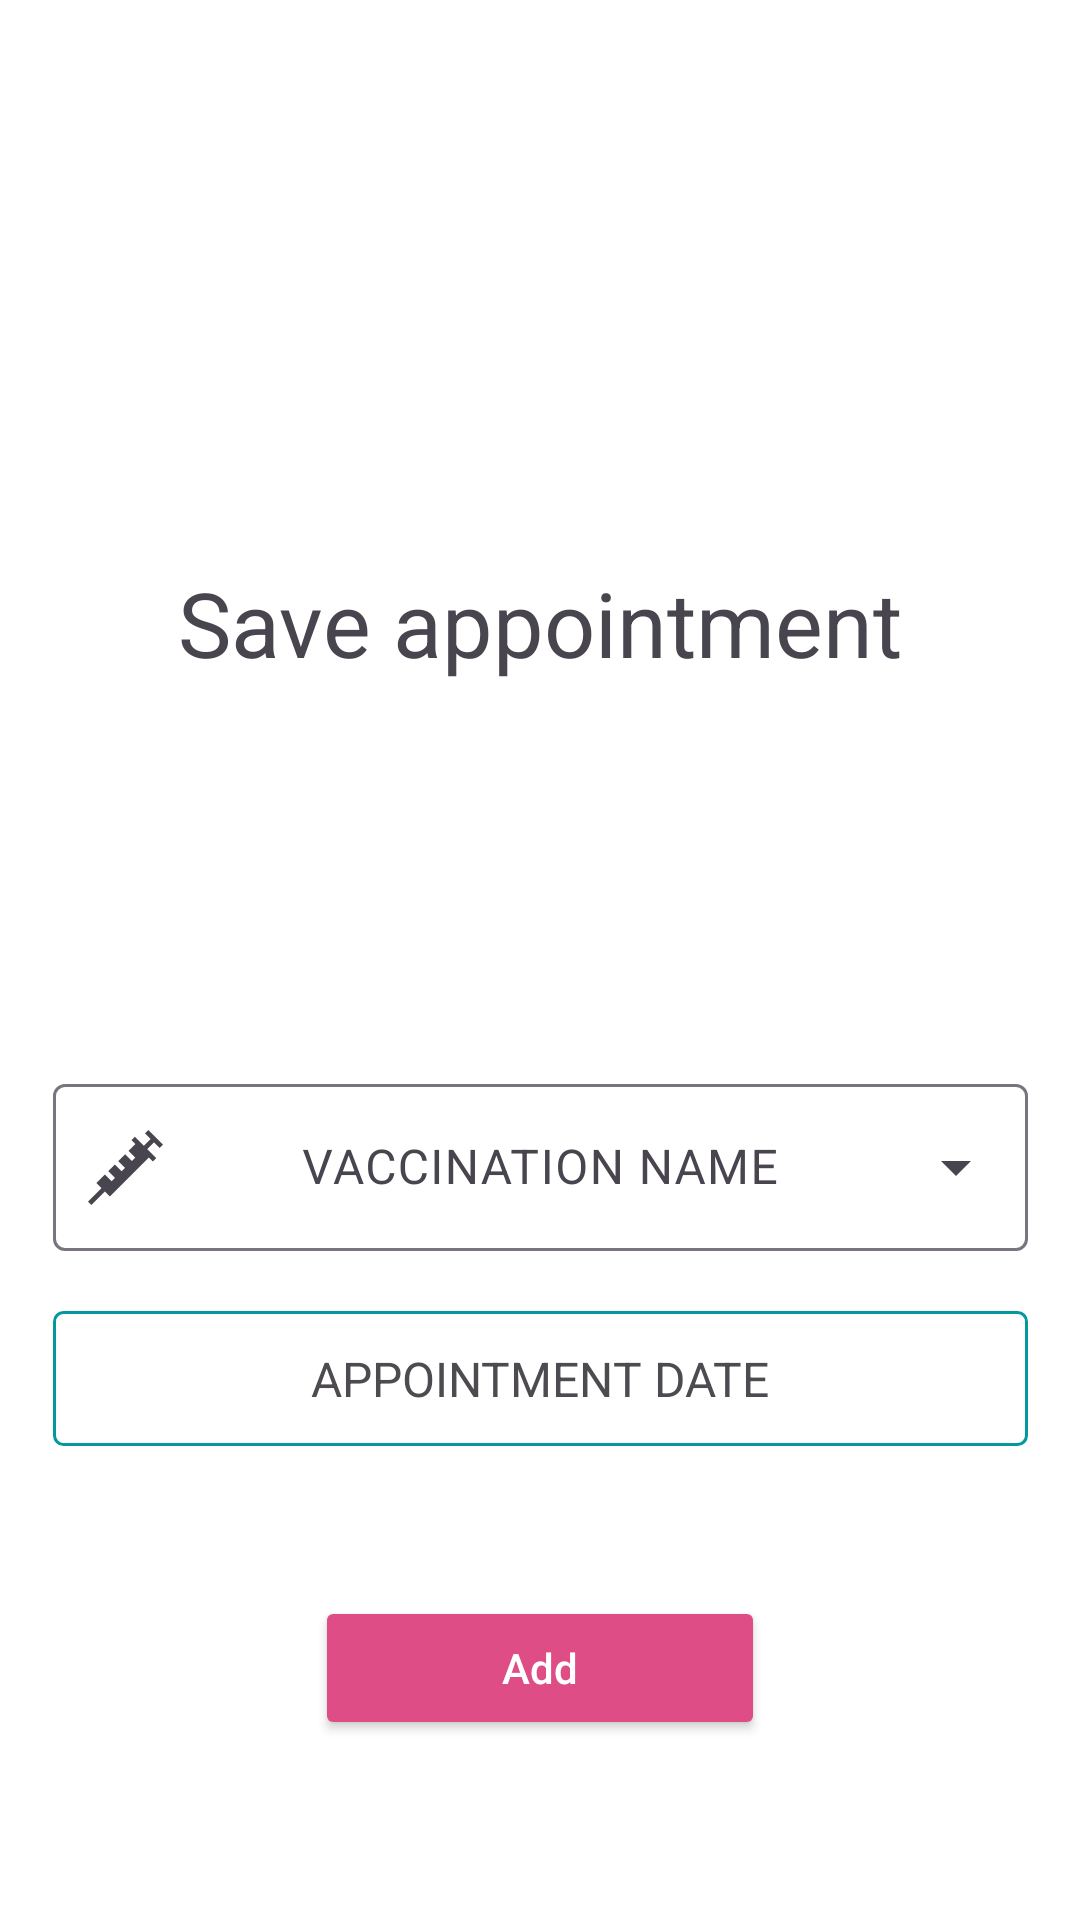

This screen was rendered from an Android layout file. Write that file and the resources it references.
<!-- AndroidManifest.xml: application theme Theme.LastChanceDB -->
<!-- res/layout/fragment_save_appointment.xml -->
<?xml version="1.0" encoding="utf-8"?>
<androidx.constraintlayout.widget.ConstraintLayout xmlns:android="http://schemas.android.com/apk/res/android"
    xmlns:app="http://schemas.android.com/apk/res-auto"
    xmlns:tools="http://schemas.android.com/tools"
    android:layout_width="match_parent"
    android:layout_height="400dp"
    android:background="@color/white"
    android:backgroundTint="#FFFFFF">

    <TextView
        android:id="@+id/tvName"
        android:layout_width="wrap_content"
        android:layout_height="wrap_content"
        android:layout_marginStart="26dp"
        android:layout_marginTop="46dp"
        android:layout_marginEnd="27dp"
        android:layout_marginBottom="22dp"
        android:text="Save appointment"
        android:textSize="30sp"
        app:layout_constraintBottom_toTopOf="@+id/linearLayout"
        app:layout_constraintEnd_toEndOf="parent"
        app:layout_constraintHorizontal_bias="0.51"
        app:layout_constraintStart_toStartOf="parent"
        app:layout_constraintTop_toTopOf="parent"
        app:layout_constraintVertical_bias="0.571" />

    <LinearLayout
        android:id="@+id/linearLayout"
        android:layout_width="wrap_content"
        android:layout_height="wrap_content"
        android:layout_marginBottom="60dp"
        android:orientation="vertical"
        app:layout_constraintBottom_toBottomOf="parent"
        app:layout_constraintEnd_toEndOf="parent"
        app:layout_constraintStart_toStartOf="parent">

        <com.google.android.material.textfield.TextInputLayout
            android:id="@+id/textInputLayout"
            style="@style/Widget.Material3.TextInputLayout.OutlinedBox.ExposedDropdownMenu"
            android:layout_width="325dp"
            android:layout_height="wrap_content"
            android:layout_gravity="center"
            app:hintEnabled="true"
            app:layout_constraintBottom_toBottomOf="parent"
            app:layout_constraintEnd_toEndOf="parent"
            app:startIconDrawable="@drawable/ic_syringe_filled">

            <AutoCompleteTextView
                android:id="@+id/vaccNameForAppointmentACTV"
                android:layout_width="match_parent"
                android:layout_height="wrap_content"
                android:gravity="center"
                android:hint="VACCINATION NAME"
                android:inputType="none"
                android:textAlignment="center" />

            <TextView
                android:id="@+id/dateTV"
                android:layout_width="match_parent"
                android:layout_height="45dp"
                android:layout_gravity="center"
                android:layout_marginTop="20dp"
                android:background="@drawable/almost_square"
                android:clickable="true"
                android:ems="10"
                android:focusable="true"
                android:gravity="center"
                android:text="APPOINTMENT DATE"
                android:textAlignment="center"
                android:textColor="#4D4A50"
                android:textSize="16sp"
                app:layout_constraintEnd_toEndOf="parent"
                app:layout_constraintHorizontal_bias="0.947"
                app:layout_constraintStart_toStartOf="parent"
                app:layout_constraintTop_toBottomOf="@+id/textInputLayout" />


            <Button
                android:id="@+id/scheduleAppointmentBTN"
                android:layout_width="150dp"
                android:layout_height="48dp"
                android:layout_gravity="center"
                android:layout_marginTop="50dp"
                android:backgroundTint="@color/main_pink"
                android:text="Add"
                android:textAllCaps="false"
                android:textColor="#FFFFFF" />
        </com.google.android.material.textfield.TextInputLayout>


    </LinearLayout>
</androidx.constraintlayout.widget.ConstraintLayout>
<!-- resources referenced by this layout -->
<resources>
  <color name="main_pink">#DE4D86</color>
  <color name="white">#FFFFFFFF</color>
  <!-- drawable almost_square (drawable) -->
  <?xml version="1.0" encoding="utf-8"?>
  <shape xmlns:android="http://schemas.android.com/apk/res/android"
      android:shape="rectangle">
      <corners android:radius="3dp" />
      <solid android:color="@android:color/white" />
      <stroke
          android:width="1dp"
          android:color="@color/main_cyan" />
  </shape>
  <!-- drawable ic_syringe_filled (drawable) -->
  <vector xmlns:android="http://schemas.android.com/apk/res/android" android:height="25dp" android:viewportHeight="471.21" android:viewportWidth="471.21" android:width="25dp">
        
      <path android:fillColor="#000000" android:pathData="M450,113.11l21.21,-21.21l-91.9,-91.9l-21.21,21.21l35.34,35.34l-42.23,42.22l-56.55,-56.55l-21.21,21.21l24.74,24.74l-43.19,43.19l42.41,42.41l-21.21,21.21l-42.41,-42.41l-43.12,43.12l42.41,42.41l-21.21,21.21l-42.41,-42.41l-41.7,41.7l42.41,42.41l-21.21,21.21l-42.41,-42.41l-53.72,53.72l31.81,31.81l-84.64,84.64l21.21,21.21l84.64,-84.64l31.81,31.81l245.37,-245.37l24.74,24.74l21.21,-21.21l-56.55,-56.55l42.23,-42.22z"/>
      
  </vector>
  <style name="Theme.LastChanceDB" parent="Base.Theme.LastChanceDB" />
  <color name="main_cyan">#03989E</color>
  <style name="Base.Theme.LastChanceDB" parent="Theme.Material3.DayNight.NoActionBar">
          <item name="colorPrimary">@color/main_cyan</item>
          <item name="android:colorBackground">@color/white</item>
          <item name="dropDownBackgroundTint">@color/white</item>
      </style>
</resources>
